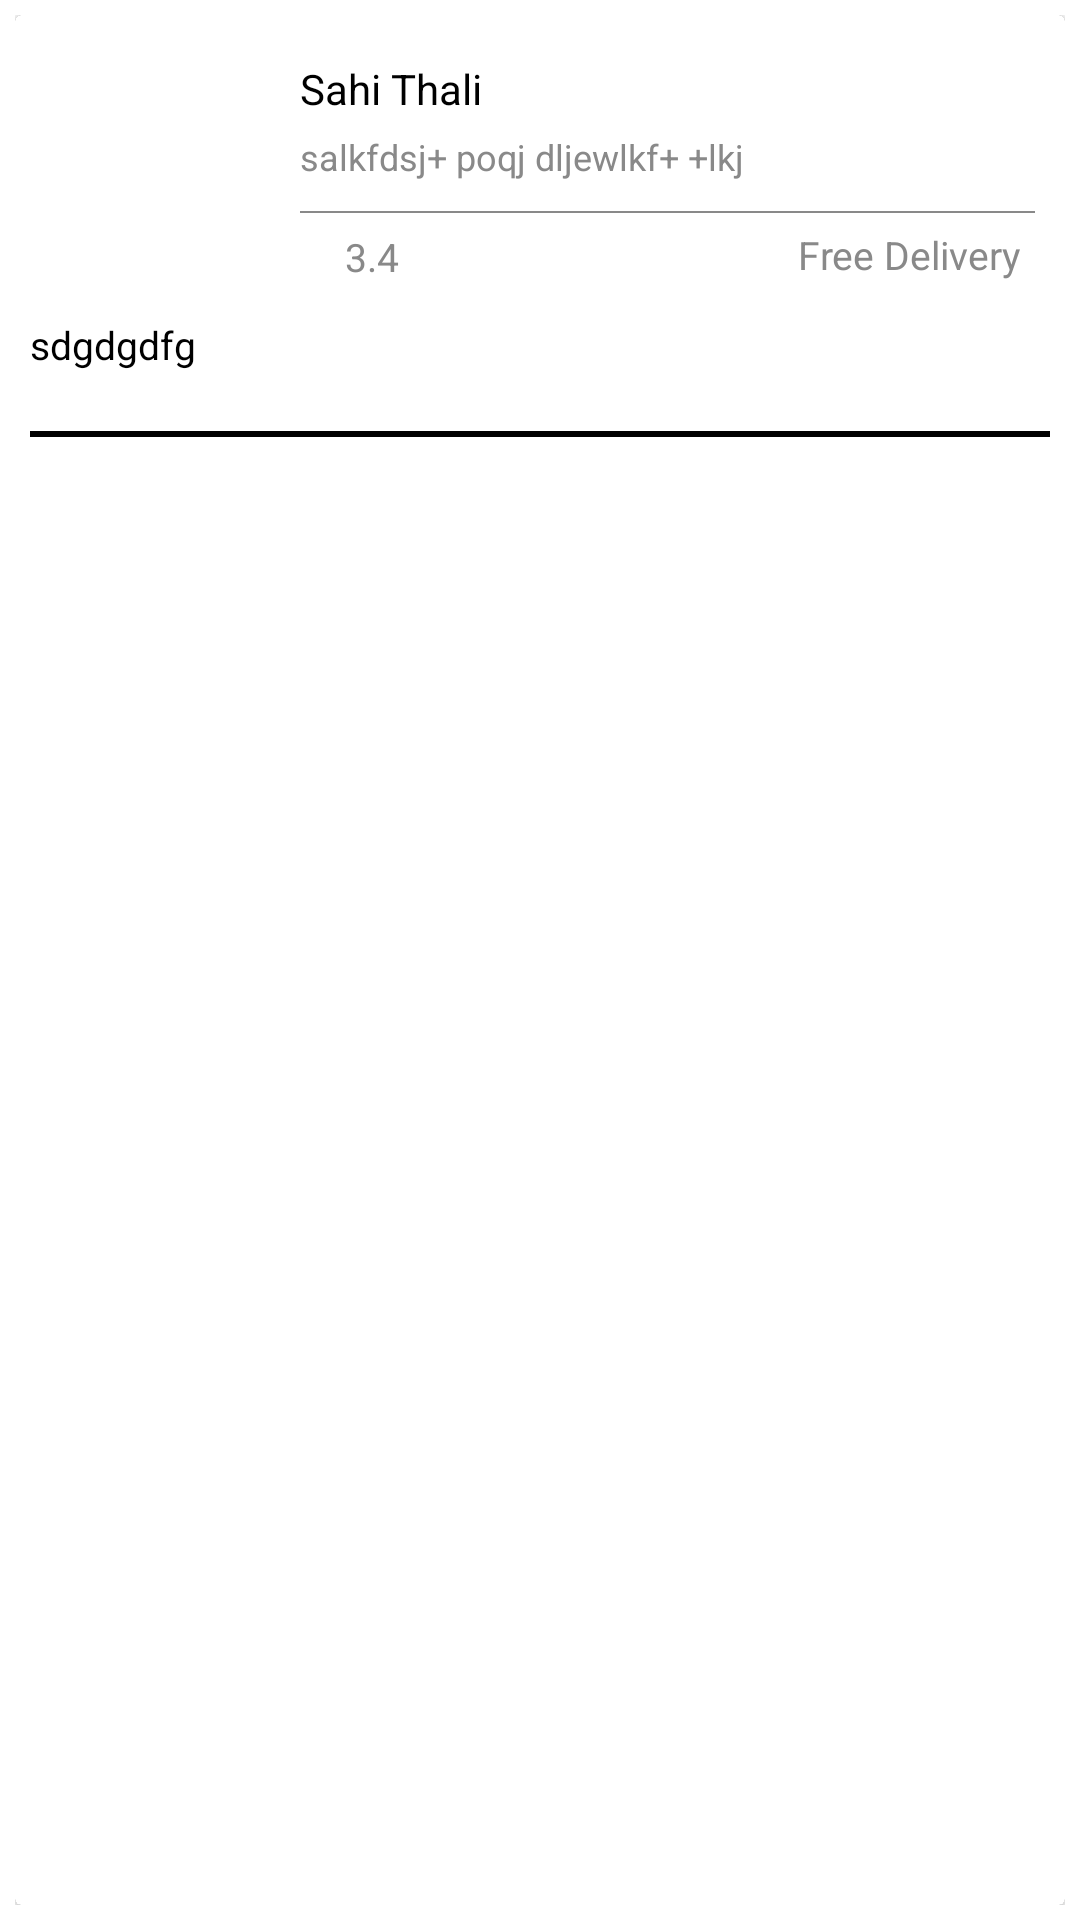

This screen was rendered from an Android layout file. Write that file and the resources it references.
<!-- AndroidManifest.xml: application theme SplashTheme -->
<!-- res/layout/cheflist_row.xml -->
<?xml version="1.0" encoding="utf-8"?>
<LinearLayout xmlns:android="http://schemas.android.com/apk/res/android"
    xmlns:app="http://schemas.android.com/apk/res-auto"
    android:orientation="horizontal"
    android:layout_width="match_parent"
android:padding="5dp"
    android:layout_marginTop="10dp"
    android:layout_height="wrap_content">

    <android.support.v7.widget.CardView
        android:layout_width="match_parent"
        app:cardCornerRadius="2dp"
        android:id="@+id/card"
        android:layout_height="match_parent">


        <LinearLayout
            android:layout_width="match_parent"
            android:background="@android:color/white"
            android:orientation="vertical"
            android:padding="5dp"
            android:layout_height="match_parent">


            <LinearLayout
                android:layout_width="match_parent"
                android:orientation="horizontal"
                android:layout_height="wrap_content">


                <LinearLayout
                    android:layout_width="80dp"
                    android:gravity="center"
                    android:layout_height="wrap_content">

                    <ImageView
                        android:layout_width="80dp"
                        android:id="@+id/image"
                        android:scaleType="centerCrop"
                        android:background="@drawable/no_image"
                        android:layout_height="80dp" />


                </LinearLayout>


                <LinearLayout
                    android:layout_width="match_parent"
                    android:orientation="vertical"
                    android:layout_marginLeft="10dp"
                    android:layout_height="wrap_content">

                    <TextView
                        android:layout_width="match_parent"
                        android:layout_marginTop="10dp"
                        android:text="Sahi Thali"
                        android:textSize="14sp"
                        android:id="@+id/name"
                        android:textColor="@android:color/black"
                        android:layout_height="wrap_content" />

                    <TextView
                        android:layout_width="match_parent"
                        android:text="salkfdsj+ poqj dljewlkf+ +lkj"
                        android:textSize="12sp"
                        android:layout_marginTop="5dp"
                        android:textColor="@color/light_grey"
                        android:id="@+id/distance"
                        android:layout_height="wrap_content" />

                    <View
                        android:layout_width="match_parent"
                        android:layout_height="0.5dp"
                        android:layout_marginRight="5dp"
                        android:layout_marginTop="10dp"
                        android:background="@color/light_grey"/>

                    <LinearLayout
                        android:layout_width="match_parent"
                        android:gravity="center_vertical"
                        android:layout_marginTop="5dp"
                        android:layout_height="20dp">

                        <LinearLayout
                            android:layout_width="wrap_content"
                            android:orientation="horizontal"
                            android:gravity="left"
                            android:layout_marginRight="10dp"
                            android:layout_height="match_parent">

                            <ImageView
                                android:layout_width="13dp"
                                android:src="@drawable/star"
                                android:layout_gravity="center"
                                android:layout_marginRight="2dp"
                                android:layout_height="20dp" />


                            <TextView
                                android:layout_width="wrap_content"
                                android:text="3.4"
                                android:textSize="13sp"
                                android:layout_marginTop="0.5dp"
                                android:id="@+id/rating"
                                android:textColor="@color/light_grey"
                                android:layout_height="match_parent" />


                        </LinearLayout>


                        <LinearLayout
                            android:layout_width="match_parent"
                            android:orientation="horizontal"
                            android:gravity="right"
                            android:layout_marginRight="10dp"
                            android:layout_height="match_parent">

                            <TextView
                                android:layout_width="wrap_content"
                                android:text="Free Delivery"
                                android:id="@+id/address"
                                android:textColor="@color/light_grey"
                                android:gravity="right"
                                android:textSize="13sp"
                                android:layout_height="match_parent" />



                        </LinearLayout>



                    </LinearLayout>





                </LinearLayout>
            </LinearLayout>
          <LinearLayout
              android:layout_width="match_parent"
              android:layout_marginTop="10dp"
              android:orientation="horizontal"
              android:layout_height="wrap_content">
              <TextView
                  android:layout_width="match_parent"
                  android:text="sdgdgdfg"
                  android:textSize="13sp"

                  android:id="@+id/delivery"
                  android:layout_weight="1"
                  android:textColor="@android:color/black"
                  android:layout_height="wrap_content" />


              <TextView
                  android:layout_width="match_parent"
                  android:text=""
                  android:textSize="13sp"
                  android:id="@+id/type"
                  android:gravity="right"
                  android:layout_weight="1"
                  android:textColor="@android:color/black"
                  android:layout_height="wrap_content" />

          </LinearLayout>



            <View
                android:layout_width="match_parent"
                android:layout_height="2dp"
                android:layout_marginTop="20dp"
                android:layout_marginBottom="20dp"
                android:background="@android:color/black"/>
        </LinearLayout>

    </android.support.v7.widget.CardView>



</LinearLayout>
<!-- resources referenced by this layout -->
<resources>
  <color name="light_grey">#898989</color>
  <style name="SplashTheme" parent="Theme.AppCompat.NoActionBar">
          <item name="android:windowBackground">@color/white</item>
          <item name="android:windowLightStatusBar" tools:ignore="NewApi">true</item>
          <item name="android:statusBarColor" tools:ignore="NewApi">@android:color/transparent</item>
          <item name="android:navigationBarColor" tools:ignore="NewApi">@color/black</item>
      </style>
  <color name="white">#FFFFFF</color>
  <color name="black">#000000</color>
</resources>
